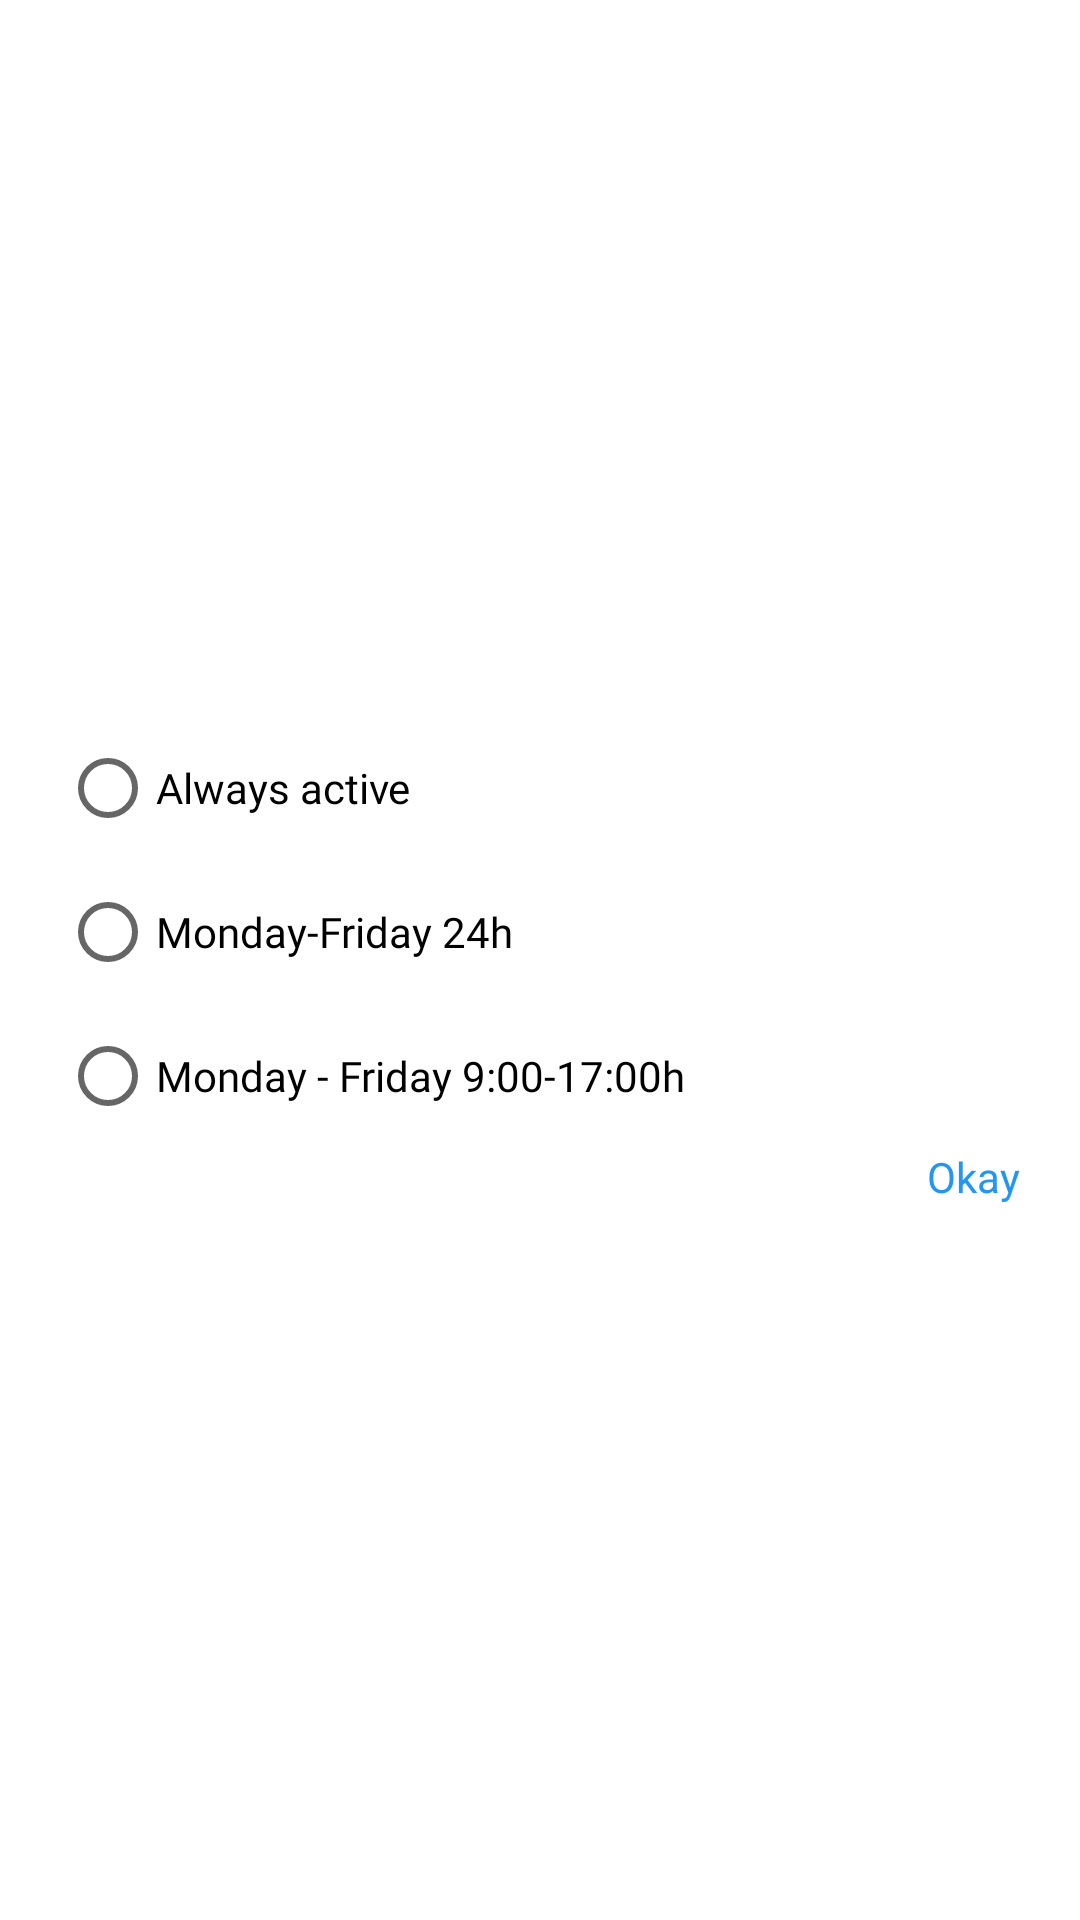

This screen was rendered from an Android layout file. Write that file and the resources it references.
<!-- AndroidManifest.xml: application theme AppTheme -->
<!-- res/layout/activity_custome_notifications_pop_up.xml -->
<?xml version="1.0" encoding="utf-8"?>
<android.support.constraint.ConstraintLayout xmlns:android="http://schemas.android.com/apk/res/android"
    xmlns:app="http://schemas.android.com/apk/res-auto"
    xmlns:tools="http://schemas.android.com/tools"
    android:layout_width="match_parent"
    android:layout_height="match_parent"
    tools:context=".Activities.CustomeNotificationsPopUp"
    android:background="@drawable/rounded_white_background">

    <LinearLayout
        android:layout_width="match_parent"
        android:layout_height="wrap_content"
        android:layout_marginTop="8dp"
        android:layout_marginBottom="8dp"
        android:orientation="vertical"
        app:layout_constraintBottom_toBottomOf="parent"
        app:layout_constraintEnd_toEndOf="parent"
        app:layout_constraintHorizontal_bias="1.0"
        app:layout_constraintStart_toStartOf="parent"
        app:layout_constraintTop_toTopOf="parent">

        <RadioGroup
            android:id="@+id/radioGroup"
            android:layout_width="wrap_content"
            android:layout_height="wrap_content"
            android:paddingLeft="20dp">

            <RadioButton
                android:layout_width="wrap_content"
                android:layout_height="wrap_content"
                android:fontFamily="@font/karla"
                android:text="@string/customeNot1"
                android:id="@+id/button1" />

            <RadioButton
                android:layout_width="wrap_content"
                android:layout_height="wrap_content"
                android:fontFamily="@font/karla"
                android:text="@string/customeNot2"
                android:id="@+id/button2" />

            <RadioButton
                android:layout_width="wrap_content"
                android:layout_height="wrap_content"
                android:fontFamily="@font/karla"
                android:text="@string/customeNot3"
                android:id="@+id/button3" />
        </RadioGroup>

        <TextView
            android:id="@+id/okayTv"
            android:layout_width="wrap_content"
            android:layout_height="wrap_content"
            android:layout_gravity="end"
            android:layout_marginRight="20dp"
            android:fontFamily="@font/karla_bold"
            android:text="@string/okay"
            android:textColor="@color/colorBlue" />
    </LinearLayout>

</android.support.constraint.ConstraintLayout>
<!-- resources referenced by this layout -->
<resources>
  <color name="colorBlue">#2196F3</color>
  <!-- drawable rounded_white_background (drawable) -->
  <?xml version="1.0" encoding="utf-8"?>
  <shape xmlns:android="http://schemas.android.com/apk/res/android"
      android:shape="rectangle">
  
      
      <solid android:color="@color/colorWhite" />
  
      
      <corners android:radius="20dp" />
  </shape>
  <string name="customeNot1">Always active</string>
  <string name="customeNot2">Monday-Friday 24h</string>
  <string name="customeNot3">Monday - Friday 9:00-17:00h</string>
  <string name="okay">Okay</string>
  <color name="colorWhite">#FFFFFF</color>
</resources>
